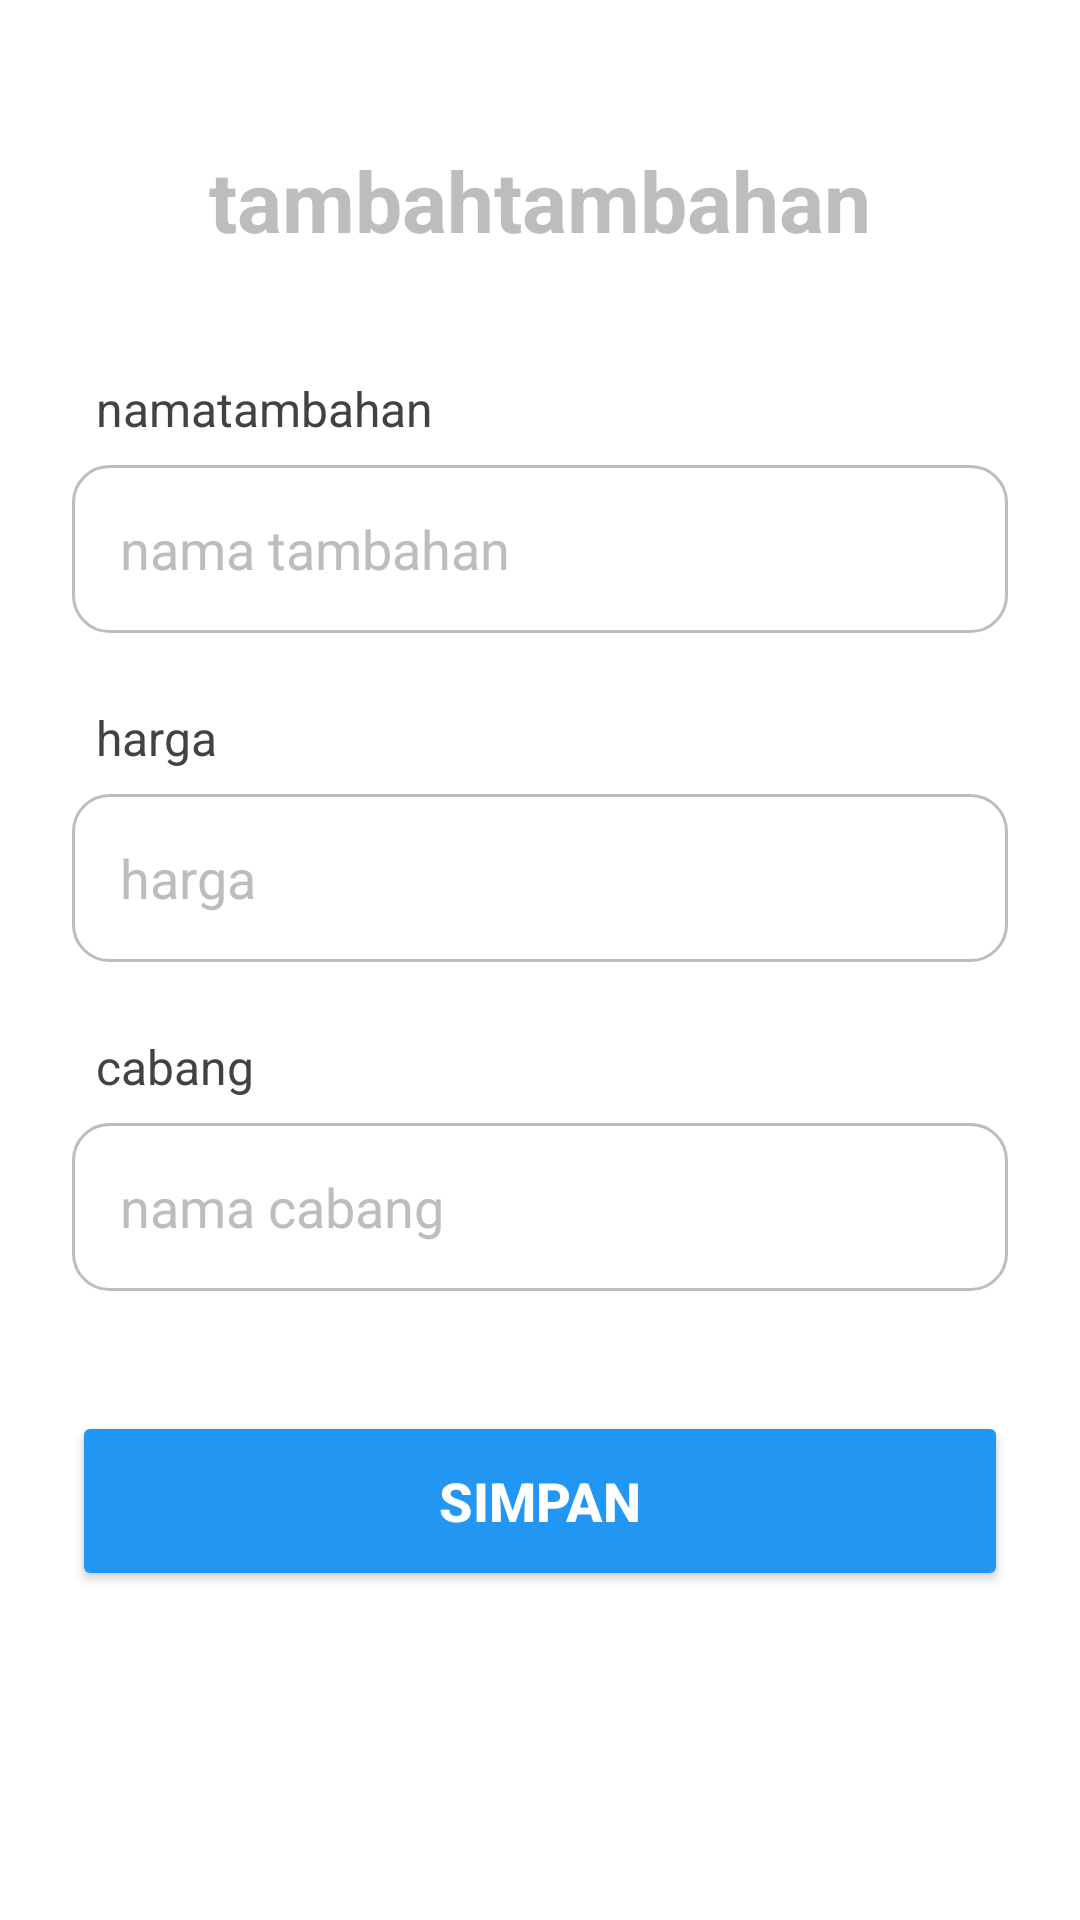

This screen was rendered from an Android layout file. Write that file and the resources it references.
<!-- AndroidManifest.xml: application theme Theme.Laundry -->
<!-- res/layout/activity_tambah_tambahan.xml -->
<?xml version="1.0" encoding="utf-8"?>
<androidx.constraintlayout.widget.ConstraintLayout xmlns:android="http://schemas.android.com/apk/res/android"
    xmlns:app="http://schemas.android.com/apk/res-auto"
    xmlns:tools="http://schemas.android.com/tools"
    android:id="@+id/main"
    android:layout_width="match_parent"
    android:layout_height="match_parent"
    android:background="@color/white"
    tools:context=".Tambah_TambahanActivity">

    <TextView
        android:id="@+id/tvtambahanjudul"
        android:layout_width="wrap_content"
        android:layout_height="wrap_content"
        android:text="@string/tambahtambahan"
        android:textSize="28sp"
        android:textStyle="bold"
        android:textColor="@color/grey_medium"
        android:layout_marginTop="48dp"
        app:layout_constraintTop_toTopOf="parent"
        app:layout_constraintStart_toStartOf="parent"
        app:layout_constraintEnd_toEndOf="parent"/>

    <TextView
        android:id="@+id/tvtambahannama"
        android:layout_width="wrap_content"
        android:layout_height="wrap_content"
        android:layout_marginStart="32dp"
        android:layout_marginTop="40dp"
        android:text="@string/namatambahan"
        android:textSize="16sp"
        android:textColor="@color/grey_text_dark"
        app:layout_constraintStart_toStartOf="parent"
        app:layout_constraintTop_toBottomOf="@+id/tvtambahanjudul" />

    <EditText
        android:id="@+id/ettambahannama"
        android:layout_width="0dp"
        android:layout_height="56dp"
        android:layout_marginTop="8dp"
        android:layout_marginStart="24dp"
        android:layout_marginEnd="24dp"
        android:background="@drawable/rounded_edittext"
        android:hint="@string/etnamatambahan"
        android:paddingStart="16dp"
        android:paddingEnd="16dp"
        android:textColor="@color/grey_text_dark"
        android:textColorHint="@color/grey_medium"
        app:layout_constraintEnd_toEndOf="parent"
        app:layout_constraintStart_toStartOf="parent"
        app:layout_constraintTop_toBottomOf="@+id/tvtambahannama"
        android:inputType="textCapWords" />

    <TextView
        android:id="@+id/tvtambahanharga"
        android:layout_width="wrap_content"
        android:layout_height="wrap_content"
        android:layout_marginStart="32dp"
        android:layout_marginTop="24dp"
        android:text="@string/harga"
        android:textSize="16sp"
        android:textColor="@color/grey_text_dark"
        app:layout_constraintStart_toStartOf="parent"
        app:layout_constraintTop_toBottomOf="@+id/ettambahannama" />

    <EditText
        android:id="@+id/ettambahanharga"
        android:layout_width="0dp"
        android:layout_height="56dp"
        android:layout_marginTop="8dp"
        android:layout_marginStart="24dp"
        android:layout_marginEnd="24dp"
        android:background="@drawable/rounded_edittext"
        android:hint="@string/etharga"
        android:maxLength="14"
        android:inputType="numberDecimal"
        android:paddingStart="16dp"
        android:paddingEnd="16dp"
        android:textColor="@color/grey_text_dark"
        android:textColorHint="@color/grey_medium"
        app:layout_constraintEnd_toEndOf="parent"
        app:layout_constraintStart_toStartOf="parent"
        app:layout_constraintTop_toBottomOf="@+id/tvtambahanharga" />

    <TextView
        android:id="@+id/tvtambahancabang"
        android:layout_width="wrap_content"
        android:layout_height="wrap_content"
        android:layout_marginStart="32dp"
        android:layout_marginTop="24dp"
        android:text="@string/card_cabang"
        android:textSize="16sp"
        android:textColor="@color/grey_text_dark"
        app:layout_constraintStart_toStartOf="parent"
        app:layout_constraintTop_toBottomOf="@+id/ettambahanharga" />

    <EditText
        android:id="@+id/ettambahancabang"
        android:layout_width="0dp"
        android:layout_height="56dp"
        android:layout_marginTop="8dp"
        android:layout_marginStart="24dp"
        android:layout_marginEnd="24dp"
        android:background="@drawable/rounded_edittext"
        android:hint="@string/namaCabang"
        android:paddingStart="16dp"
        android:paddingEnd="16dp"
        android:textColor="@color/grey_text_dark"
        android:textColorHint="@color/grey_medium"
        app:layout_constraintEnd_toEndOf="parent"
        app:layout_constraintStart_toStartOf="parent"
        app:layout_constraintTop_toBottomOf="@+id/tvtambahancabang"
        android:inputType="textCapWords" />

    <Button
        android:id="@+id/bttambahansimpan"
        android:layout_width="0dp"
        android:layout_height="60dp"
        android:text="@string/button_simpan"
        android:layout_marginTop="40dp"
        android:layout_marginStart="24dp"
        android:layout_marginEnd="24dp"
        android:textColor="@color/white"
        android:backgroundTint="@color/blue_status"
        app:cornerRadius="12dp"
        android:textSize="18sp"
        android:textStyle="bold"
        app:layout_constraintStart_toStartOf="parent"
        app:layout_constraintEnd_toEndOf="parent"
        app:layout_constraintTop_toBottomOf="@id/ettambahancabang" />

</androidx.constraintlayout.widget.ConstraintLayout>
<!-- resources referenced by this layout -->
<resources>
  <color name="blue_status">#2196F3</color>
  <color name="grey_medium">#BDBDBD</color>
  <color name="grey_text_dark">#424242</color>
  <color name="white">#FFFFFFFF</color>
  <!-- drawable rounded_edittext (drawable) -->
  <?xml version="1.0" encoding="utf-8"?>
  <shape xmlns:android="http://schemas.android.com/apk/res/android">
      <stroke
          android:width="1dp"
          android:color="@color/grey_medium" /> <corners android:radius="12dp" /> <padding
      android:left="10dp"
      android:top="10dp"
      android:right="10dp"
      android:bottom="10dp" />
  </shape>
  <string name="button_simpan">simpan</string>
  <string name="card_cabang">cabang</string>
  <string name="etharga">harga</string>
  <string name="etnamatambahan">nama tambahan</string>
  <string name="harga">harga</string>
  <string name="namaCabang">nama cabang</string>
  <string name="namatambahan">namatambahan</string>
  <string name="tambahtambahan">tambahtambahan</string>
  <style name="Theme.Laundry" parent="Base.Theme.Laundry" />
  <style name="Base.Theme.Laundry" parent="Theme.Material3.DayNight.NoActionBar">
          <item name="colorPrimary">@color/orange_primary</item>
          <item name="colorPrimaryVariant">@color/orange_dark</item>
          <item name="colorOnPrimary">@color/white</item>
          <item name="colorSecondary">@color/orange_primary</item>
          <item name="colorSecondaryVariant">@color/orange_dark</item>
          <item name="colorOnSecondary">@color/white</item>
          <item name="android:statusBarColor">?attr/colorPrimaryVariant</item>
      </style>
  <color name="orange_primary">#FF5722</color>
  <color name="orange_dark">#E64A19</color>
</resources>
